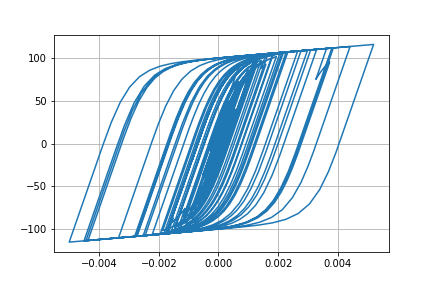

Source data for this figure (header and first rows):
Desplacment, Force
0.0, 0.0
1.3822680150487129e-06, 0.1382
4.283324685206484e-06, 0.4283
6.455777923372746e-06, 0.6456
6.3606642955393284e-06, 0.6361
3.614505185492176e-06, 0.3614
-1.1939538781162276e-06, -0.1194
-7.098608765320269e-06, -0.7099
-1.356824957107533e-05, -1.357
-2.063976448898005e-05, -2.064
-2.8626723863935582e-05, -2.862
-3.7742067946522966e-05, -3.773
-4.774764604703197e-05, -4.771
-5.774346364158484e-05, -5.768
-6.632521753522443e-05, -6.624
-7.252163675718334e-05, -7.241
-7.638188437357695e-05, -7.625
-7.887202182854936e-05, -7.872
-8.130187070652976e-05, -8.114
-8.479776721116214e-05, -8.461
-9.010791442319145e-05, -8.989
-9.702275653485154e-05, -9.675
-0.0001046, -10.42
-0.0001115, -11.11
-0.0001172, -11.67
-0.0001209, -12.04
-0.000122, -12.14
-0.0001197, -11.92
-0.0001136, -11.3
-0.0001036, -10.3
-9.034012523171511e-05, -8.979
-7.491260233985408e-05, -7.436
-5.808872366784189e-05, -5.754
-4.0742799547437525e-05, -4.019
-2.4020759419476963e-05, -2.347
-8.945272544903907e-06, -0.8395
3.672193310260854e-06, 0.4222
1.4024783387585999e-05, 1.457
2.346309674164239e-05, 2.401
3.395299269818157e-05, 3.449
4.754017857765353e-05, 4.806
6.5354734177042e-05, 6.582
8.740421740085302e-05, 8.775
0.000113, 11.31
0.0001419, 14.16
0.0001732, 17.22
0.0002055, 20.34
0.0002361, 23.27
0.0002614, 25.66
0.0002791, 27.32
0.0002889, 28.23
0.0002925, 28.56
0.0002927, 28.58
0.0002916, 28.47
0.0002897, 28.28
0.0002873, 28.04
0.000285, 27.81
0.0002841, 27.72
0.0002861, 27.9
0.0002915, 28.41
... 2,941 more rows
